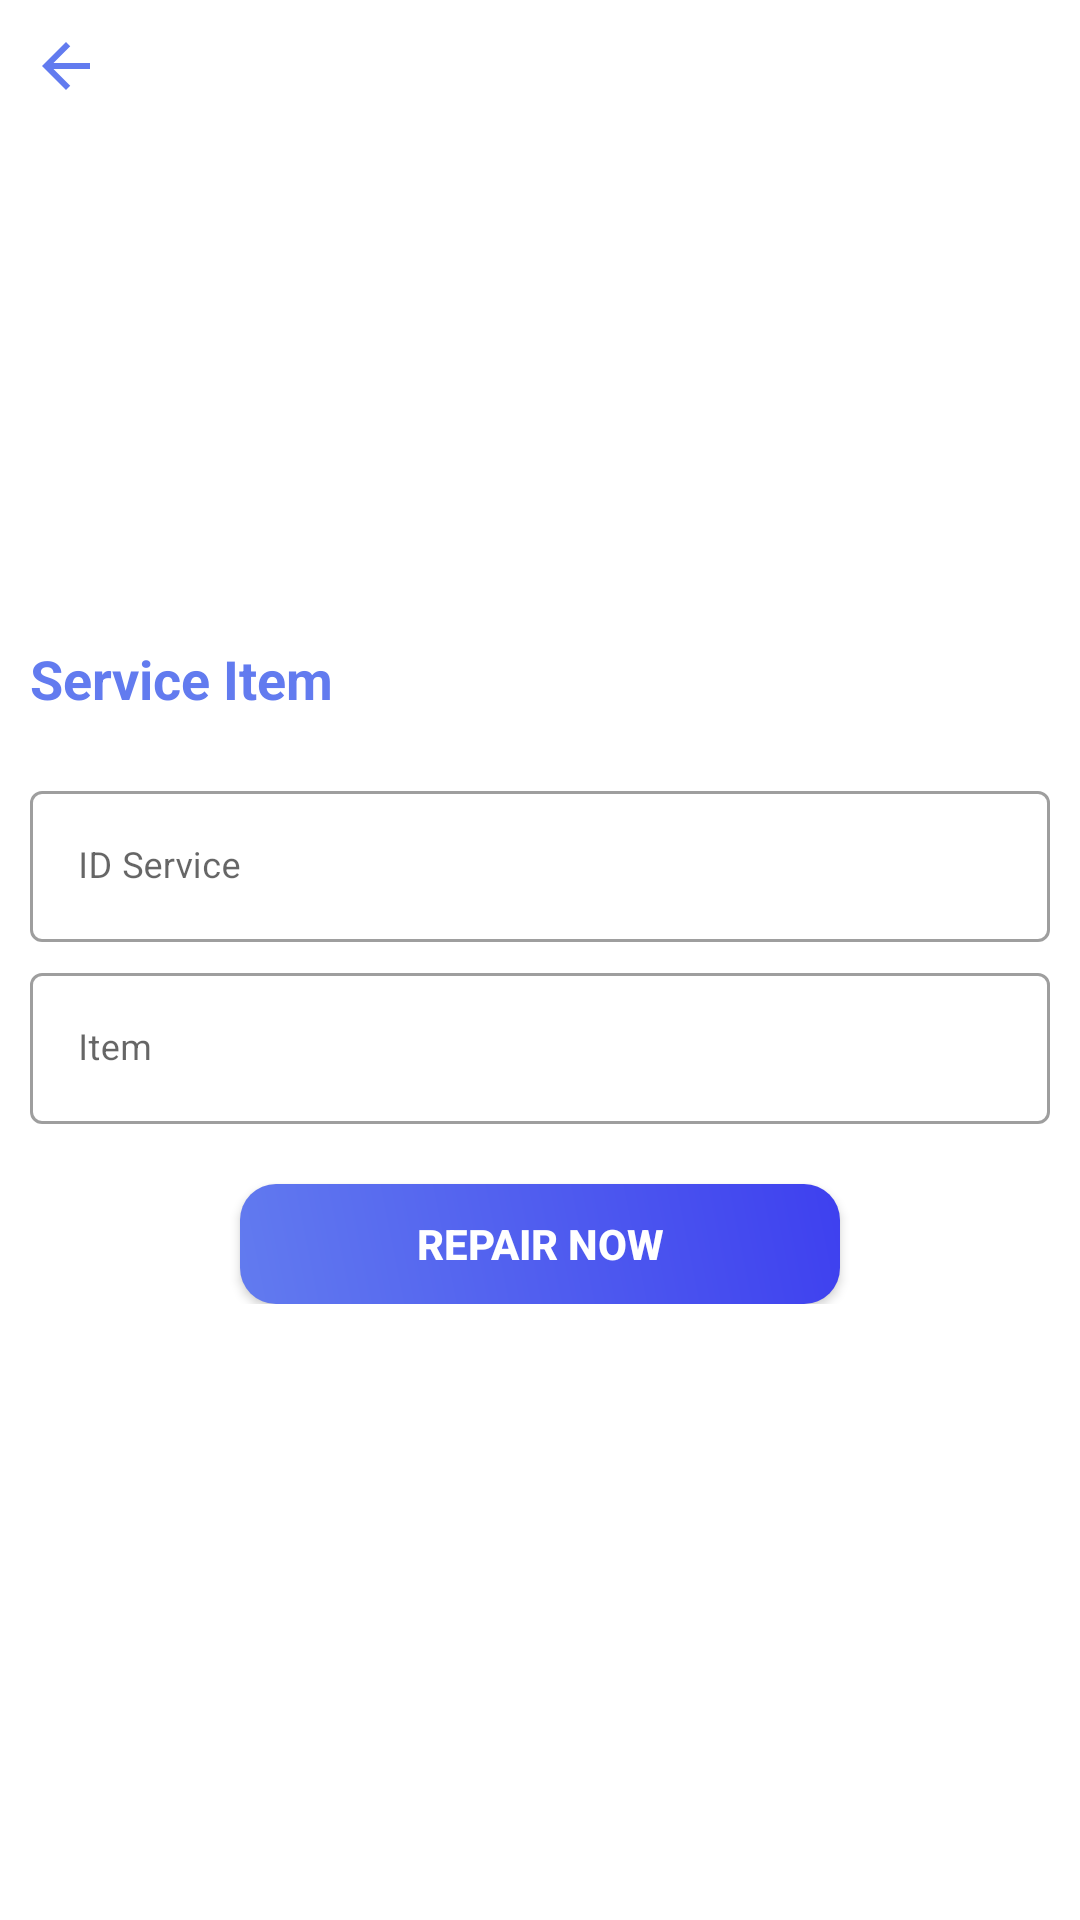

Layout XML and referenced resources for this Android screen:
<!-- AndroidManifest.xml: application theme Theme.AdvisorApps -->
<!-- res/layout/activity_main_ganti.xml -->
<?xml version="1.0" encoding="utf-8"?>
<LinearLayout xmlns:android="http://schemas.android.com/apk/res/android"
    xmlns:tools="http://schemas.android.com/tools"
    android:layout_width="match_parent"
    android:layout_height="match_parent"
    tools:context=".MainGanti"
    android:orientation="vertical">

    <ImageView
        android:id="@+id/Back"
        android:layout_width="wrap_content"
        android:layout_height="wrap_content"
        android:layout_marginTop="10dp"
        android:layout_marginStart="10dp"
        android:src="@drawable/ic_baseline_arrow_back_24"/>

    <TextView
        android:layout_width="wrap_content"
        android:layout_height="wrap_content"
        android:text="Service Item"
        android:textStyle="bold"
        android:textSize="18sp"
        android:textColor="@color/purple_700"
        android:layout_marginTop="180dp"
        android:layout_marginStart="10dp"
        android:layout_marginBottom="5dp"/>

    <LinearLayout
        android:layout_width="match_parent"
        android:layout_height="wrap_content"
        android:background="@color/white"
        android:orientation="vertical"
        android:padding="10dp">

        <com.google.android.material.textfield.TextInputLayout
            android:layout_width="match_parent"
            android:layout_height="wrap_content"
            android:layout_marginTop="5dp"
            style="@style/Widget.MaterialComponents.TextInputLayout.OutlinedBox">

            <EditText
                android:id="@+id/tv1"
                android:layout_width="match_parent"
                android:layout_height="wrap_content"
                android:backgroundTint="@color/white"
                android:hint="ID Service"
                android:inputType="text"
                android:maxLines="1"
                android:textSize="12sp"
                tools:ignore="SpeakableTextPresentCheck" />
        </com.google.android.material.textfield.TextInputLayout>

        <com.google.android.material.textfield.TextInputLayout
            android:layout_width="match_parent"
            android:layout_height="wrap_content"
            android:layout_marginTop="5dp"
            style="@style/Widget.MaterialComponents.TextInputLayout.OutlinedBox">

            <EditText
                android:id="@+id/tv2"
                android:layout_width="match_parent"
                android:layout_height="wrap_content"
                android:backgroundTint="@color/white"
                android:hint="Item"
                android:inputType="text"
                android:maxLines="1"
                android:textSize="12sp"
                tools:ignore="SpeakableTextPresentCheck" />
        </com.google.android.material.textfield.TextInputLayout>

        <androidx.appcompat.widget.AppCompatButton
            android:id="@+id/btnGanti"
            android:layout_width="200dp"
            android:layout_height="40dp"
            android:layout_gravity="center"
            android:layout_marginTop="20dp"
            android:background="@drawable/btn_login_cus"
            android:text="Repair Now"
            android:textColor="@color/white"
            android:textSize="14sp"
            android:textStyle="bold"
            tools:ignore="TouchTargetSizeCheck" />

    </LinearLayout>

</LinearLayout>
<!-- resources referenced by this layout -->
<resources>
  <color name="purple_700">#627BEF</color>
  <color name="white">#FFFFFF</color>
  <!-- drawable btn_login_cus (drawable-v24) -->
  <?xml version="1.0" encoding="utf-8"?>
  <shape xmlns:android="http://schemas.android.com/apk/res/android"
      android:shape="rectangle">
      <corners android:radius="12dp"/>
      <gradient android:angle="45" android:centerX="35%" android:startColor="#627BEF"
          android:endColor="#3E40EF" android:type="linear"/>
  
  </shape>
  <!-- drawable ic_baseline_arrow_back_24 (drawable) -->
  <vector android:autoMirrored="true" android:height="24dp"
      android:tint="#627BEF" android:viewportHeight="24"
      android:viewportWidth="24" android:width="24dp" xmlns:android="http://schemas.android.com/apk/res/android">
      <path android:fillColor="@android:color/white" android:pathData="M20,11H7.83l5.59,-5.59L12,4l-8,8 8,8 1.41,-1.41L7.83,13H20v-2z"/>
  </vector>
  <style name="Theme.AdvisorApps" parent="Theme.MaterialComponents.Light.NoActionBar">
          
          <item name="colorPrimary">@color/purple_500</item>
          <item name="colorPrimaryVariant">@color/purple_700</item>
          <item name="colorOnPrimary">@color/white</item>
          
          <item name="colorSecondary">@color/teal_200</item>
          <item name="colorSecondaryVariant">@color/teal_700</item>
          <item name="colorOnSecondary">@color/black</item>
          
          <item name="android:statusBarColor">?attr/colorPrimaryVariant</item>
          
      </style>
  <color name="purple_500">#FF6200EE</color>
  <color name="teal_200">#FF03DAC5</color>
  <color name="teal_700">#FF018786</color>
  <color name="black">#FF000000</color>
</resources>
